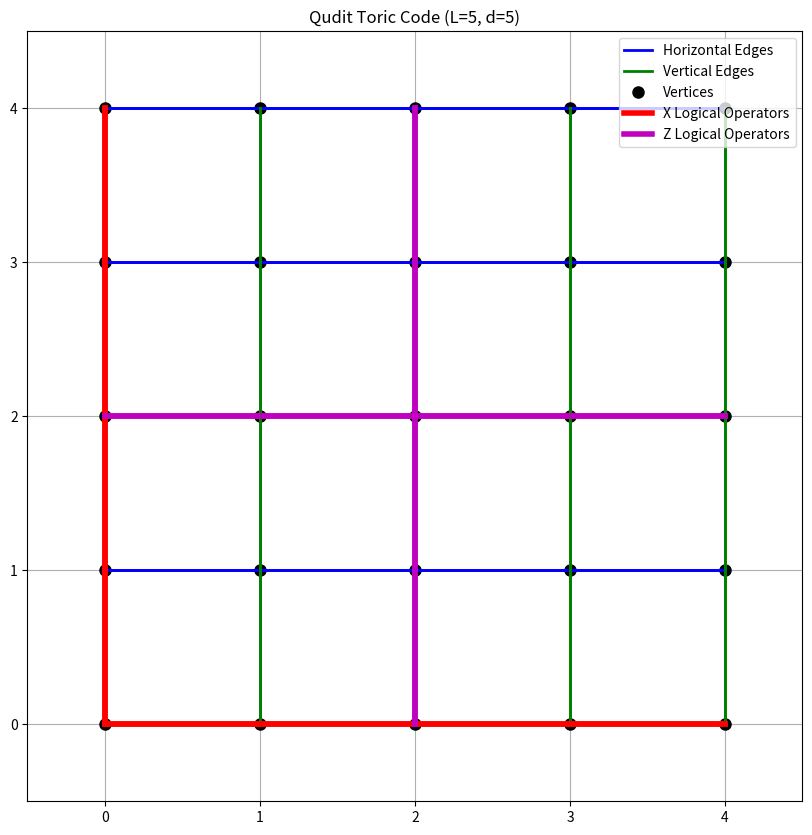

Reproduce this figure in Python.
import numpy as np
from scipy import sparse
import matplotlib.pyplot as plt

class QuditToricCode:
    def __init__(self, L, d):
        """
        Initialize a qudit toric code with:
        L x L lattice size (L must be >= 2)
        d-dimensional qudits (d must be prime)
        
        The toric code has:
        - 2 * L^2 qudits (placed on edges)
        - 2 * L^2 stabilizer generators (L^2 vertex + L^2 plaquette)
        - Encodes 2 logical qudits
        """
        if L < 2:
            raise ValueError("Lattice size L must be at least 2")
        
        self.L = L
        self.d = d
        
        # Number of qudits (edges)
        self.n_qudits = 2 * L * L
        
        # Number of stabilizers
        self.n_vertices = L * L
        self.n_plaquettes = L * L
        self.n_stabilizers = self.n_vertices + self.n_plaquettes
        
        # Create the parity check matrices
        self._construct_parity_check_matrix()
        
        # Create the logical operator matrices
        self._construct_logical_operators()

    def get_logical_effect(self, X_error, Z_error):
        return np.array([np.dot(self.Z_logical_1, X_error) % self.d, np.dot(self.Z_logical_2, X_error) % self.d, \
            np.dot(self.X_logical_1, Z_error) % self.d, np.dot(self.X_logical_2, Z_error) % self.d])
            
    
    def _construct_parity_check_matrix(self):
        """
        Construct the parity check matrix for the qudit toric code.
        H_X: X-type stabilizers (vertex operators)
        H_Z: Z-type stabilizers (plaquette operators)
        """
        L = self.L
        n_qudits = self.n_qudits
        n_vertices = self.n_vertices
        n_plaquettes = self.n_plaquettes
        
        # Initialize sparse matrices
        self.H_X = sparse.lil_matrix((n_vertices, n_qudits), dtype=int)
        self.H_Z = sparse.lil_matrix((n_plaquettes, n_qudits), dtype=int)
        
        # Label qudits:
        # - Horizontal edges: 0 to LÂ²-1
        # - Vertical edges: LÂ² to 2LÂ²-1
        
        # Construct vertex operators (X-type stabilizers)
        for v in range(n_vertices):
            # Get vertex coordinates
            row = v // L
            col = v % L
            # print(f"vertex {v} at {row} {col}")
            
            # Get incident edges (considering periodic boundary conditions)
            # Each vertex has 4 incident edges
            
            # Right edge (horizontal)
            h_edge_right = row * L + col
            # Left edge (horizontal) - periodic boundary
            h_edge_left = row * L + ((col - 1) % L)
            # Up edge (vertical)
            v_edge_up = L**2 + row * L + col
            # Down edge (vertical) - periodic boundary
            v_edge_down = L**2 + ((row - 1) % L) * L + col
            # print(v_edge_up, h_edge_right, v_edge_down, h_edge_left)
            
            # Set entries to 1 or -1 mod d
            self.H_X[v, h_edge_right] = 1
            self.H_X[v, h_edge_left] = self.d - 1
            self.H_X[v, v_edge_down] = self.d - 1
            self.H_X[v, v_edge_up] = 1
        
        # Construct plaquette operators (Z-type stabilizers)
        for p in range(n_plaquettes):
            # Get plaquette coordinates (top-left vertex)
            row = p // L
            col = p % L
            # print(f"plaquette {p} at {row} {col}")
            
            # Get edges forming the plaquette (considering periodic boundaries)
            
            # Top edge (horizontal)
            h_edge_top = ((row + 1)%L) * L + col
            # Bottom edge (horizontal) - periodic boundary
            h_edge_bottom = row * L + col
            # Left edge (vertical)
            v_edge_left = L**2 + row * L + col
            # Right edge (vertical) - periodic boundary
            v_edge_right = L**2 + row * L + ((col + 1) % L)
            # print(h_edge_top, v_edge_right, h_edge_bottom, v_edge_left)
            
            # Set entries with appropriate powers
            # For Z-type operators, we need to set proper orientations
            self.H_Z[p, h_edge_top] = 1
            self.H_Z[p, h_edge_bottom] = self.d - 1  # Equivalent to -1 mod d
            self.H_Z[p, v_edge_left] =  1  # Equivalent to -1 mod d
            self.H_Z[p, v_edge_right] = self.d - 1
    
    def _construct_logical_operators(self):
        """
        Construct the logical operator matrices for the qudit toric code.
        - Logical X operators: non-contractible loops on the dual lattice
        - Logical Z operators: non-contractible loops on the primal lattice
        """
        L = self.L
        n_qudits = self.n_qudits
        
        # Initialize logical operator matrices
        # We have 2 logical qudits, each with d-1 logical operators (X, X^2, ..., X^(d-1))
        # and d-1 logical operators (Z, Z^2, ..., Z^(d-1))
        
        # First, we'll create the basic logical operators (X_1, X_2, Z_1, Z_2)
        
        # Logical Z_1: vertical non-contractible loop on the primal lattice
        self.Z_logical_1 = np.zeros(n_qudits, dtype=int)
        for i in range(L):
            # Use the first column of vertical edges
            self.Z_logical_1[L**2 + i * L] = 1
        
        # Logical Z_2: horizontal non-contractible loop on the primal lattice
        self.Z_logical_2 = np.zeros(n_qudits, dtype=int)
        for i in range(L):
            # Use the first row of horizontal edges
            self.Z_logical_2[i] = 1
        
        # Logical X_1: horizontal non-contractible loop on the dual lattice
        self.X_logical_1 = np.zeros(n_qudits, dtype=int)
        for i in range(L):
            # Use the first row of vertical edges
            self.X_logical_1[L**2 + i] = 1
        
        # Logical Z_2: vertical non-contractible loop on the dual lattice
        self.X_logical_2 = np.zeros(n_qudits, dtype=int)
        for i in range(L):
            # Use the first column of horizontal edges
            self.X_logical_2[i * L] = 1
            
    def verify_commutation_relations(self):
        """
        Verify the commutation relations between stabilizers and logical operators.
        For the qudit case, we verify the omega-commutation relations.
        
        Returns a dictionary with the verification results
        """
        L = self.L
        d = self.d
        
        results = {
            "X_stab_Z_stab": True,
            "X_stab_X_log": True,
            "Z_stab_Z_log": True,
            "X_log_Z_log": True
        }
        
        # Convert to numpy arrays for easier calculation
        H_X = self.H_X.toarray()
        H_Z = self.H_Z.toarray()
        
        # 1. Verify that X_stabilizers commute with Z_stabilizers
        for i in range(self.n_vertices):
            for j in range(self.n_plaquettes):
                # Inner product mod d should be 0 for commutation
                inner_prod = sum(H_X[i, k] * H_Z[j, k] for k in range(self.n_qudits)) % d
                if inner_prod != 0:
                    results["X_stab_Z_stab"] = False
                    print(f"X-stabilizer {i} and Z-stabilizer {j} don't commute!")
        
        # 2. Verify that X_stabilizers commute with Z_logical operators
        for i in range(self.n_vertices):
            # Z_logical_1
            inner_prod = sum(H_X[i, k] * self.Z_logical_1[k] for k in range(self.n_qudits)) % d
            if inner_prod != 0:
                results["X_stab_Z_log"] = False
                print(f"X-stabilizer {i} and Z-logical-1 don't commute!")
            
            # Z_logical_2
            inner_prod = sum(H_X[i, k] * self.Z_logical_2[k] for k in range(self.n_qudits)) % d
            if inner_prod != 0:
                results["X_stab_Z_log"] = False
                print(f"X-stabilizer {i} and Z-logical-2 don't commute!")
        
        # 3. Verify that Z_stabilizers commute with X_logical operators
        for i in range(self.n_plaquettes):
            # X_logical_1
            inner_prod = sum(H_Z[i, k] * self.X_logical_1[k] for k in range(self.n_qudits)) % d
            if inner_prod != 0:
                results["Z_stab_X_log"] = False
                print(f"Z-stabilizer {i} and Z-logical-1 don't commute!")
            
            # X_logical_2
            inner_prod = sum(H_Z[i, k] * self.X_logical_2[k] for k in range(self.n_qudits)) % d
            if inner_prod != 0:
                results["Z_stab_X_log"] = False
                print(f"Z-stabilizer {i} and X-logical-2 don't commute!")
        
        # 4. Verify that X_logical_i and Z_logical_j have the omega-commutation relation
        X1_Z1_inner = sum(self.X_logical_1[k] * self.Z_logical_1[k] for k in range(self.n_qudits)) % d
        X2_Z2_inner = sum(self.X_logical_2[k] * self.Z_logical_2[k] for k in range(self.n_qudits)) % d
        X1_Z2_inner = sum(self.X_logical_1[k] * self.Z_logical_2[k] for k in range(self.n_qudits)) % d
        X2_Z1_inner = sum(self.X_logical_2[k] * self.Z_logical_1[k] for k in range(self.n_qudits)) % d
        
        # XÌ„â‚ and ZÌ„â‚ should omega-commute (inner product = 1 mod d)
        if X1_Z1_inner != 1:
            results["X_log_Z_log"] = False
            print(f"X-logical-1 and Z-logical-1 don't properly omega-commute! Inner product: {X1_Z1_inner}")
        
        # XÌ„â‚‚ and ZÌ„â‚‚ should omega-commute (inner product = 1 mod d)
        if X2_Z2_inner != 1:
            results["X_log_Z_log"] = False
            print(f"X-logical-2 and Z-logical-2 don't properly omega-commute! Inner product: {X2_Z2_inner}")
        
        # XÌ„â‚ and ZÌ„â‚‚ should commute (inner product = 0 mod d)
        if X1_Z2_inner != 0:
            results["X_log_Z_log"] = False
            print(f"X-logical-1 and Z-logical-2 don't commute! Inner product: {X1_Z2_inner}")
        
        # XÌ„â‚‚ and ZÌ„â‚ should commute (inner product = 0 mod d)
        if X2_Z1_inner != 0:
            results["X_log_Z_log"] = False
            print(f"X-logical-2 and Z-logical-1 don't commute! Inner product: {X2_Z1_inner}")
        
        return results
        
    def visualize_code(self, show_logical=True):
        """
        Visualize the qudit toric code structure
        """
        L = self.L
        
        plt.figure(figsize=(10, 10))
        
        # Plot vertices
        for i in range(L):
            for j in range(L):
                plt.plot(j, i, 'ko', markersize=8)
        
        # Plot horizontal edges
        for i in range(L):
            for j in range(L):
                plt.plot([j, (j+1)%L], [i, i], 'b-', linewidth=2)
        
        # Plot vertical edges
        for i in range(L):
            for j in range(L):
                plt.plot([j, j], [i, (i+1)%L], 'g-', linewidth=2)
        
        # Show logical operators if requested
        if show_logical:
            # Highlight X_logical_1 (vertical path)
            for i in range(L):
                plt.plot([0, 0], [i, (i+1)%L], 'r-', linewidth=4)
            
            # Highlight X_logical_2 (horizontal path)
            for j in range(L):
                plt.plot([j, (j+1)%L], [0, 0], 'r-', linewidth=4)
            
            # Highlight Z_logical_1 (horizontal path)
            for j in range(L):
                plt.plot([j, (j+1)%L], [L//2, L//2], 'm-', linewidth=4)
            
            # Highlight Z_logical_2 (vertical path)
            for i in range(L):
                plt.plot([L//2, L//2], [i, (i+1)%L], 'm-', linewidth=4)
        
        plt.grid(True)
        plt.xlim(-0.5, L-0.5)
        plt.ylim(-0.5, L-0.5)
        plt.title(f"Qudit Toric Code (L={L}, d={self.d})")
        
        # Add legend
        plt.plot([], [], 'b-', linewidth=2, label='Horizontal Edges')
        plt.plot([], [], 'g-', linewidth=2, label='Vertical Edges')
        plt.plot([], [], 'ko', markersize=8, label='Vertices')
        
        if show_logical:
            plt.plot([], [], 'r-', linewidth=4, label='X Logical Operators')
            plt.plot([], [], 'm-', linewidth=4, label='Z Logical Operators')
        
        plt.legend()
        plt.show()
    
    def get_code_parameters(self):
        """
        Return the code parameters [n, k, d]_q where:
        n = number of physical qudits
        k = number of logical qudits
        d = code distance
        q = dimension of each qudit
        """
        n = self.n_qudits
        k = 2  # Toric code encodes 2 logical qudits
        code_distance = self.L  # Distance of the toric code is L
        q = self.d
        
        return {
            "n": n,
            "k": k,
            "code_distance": code_distance,
            "q": q,
            "parameters": f"[[{n}, {k}, {code_distance}]]_{q}"
        }

# Example usage
if __name__ == "__main__":
    # Create a qudit toric code with L=3, d=5
    code = QuditToricCode(L=5, d=5)
    
    # Print code parameters
    params = code.get_code_parameters()
    print(f"Qudit Toric Code Parameters: {params['parameters']}")
    print(f"Number of qudits: {params['n']}")
    print(f"Number of logical qudits: {params['k']}")
    print(f"Code distance: {params['code_distance']}")
    print(f"Qudit dimension: {params['q']}")
    
    # Verify that the code satisfies the necessary commutation relations
    results = code.verify_commutation_relations()
    print("\nCommutation relation verification:", "PASSED" if all(results.values()) else "FAILED")
    
    # Visualize the code
    code.visualize_code()
    
    # Optional: Print the parity check matrices
    print("\nX Stabilizer Matrix (H_X) shape:", code.H_X.shape)
    print("Z Stabilizer Matrix (H_Z) shape:", code.H_Z.shape)
    
    # To get dense matrices, use .toarray()
    # H_X_dense = code.H_X.toarray()
    # H_Z_dense = code.H_Z.toarray()
